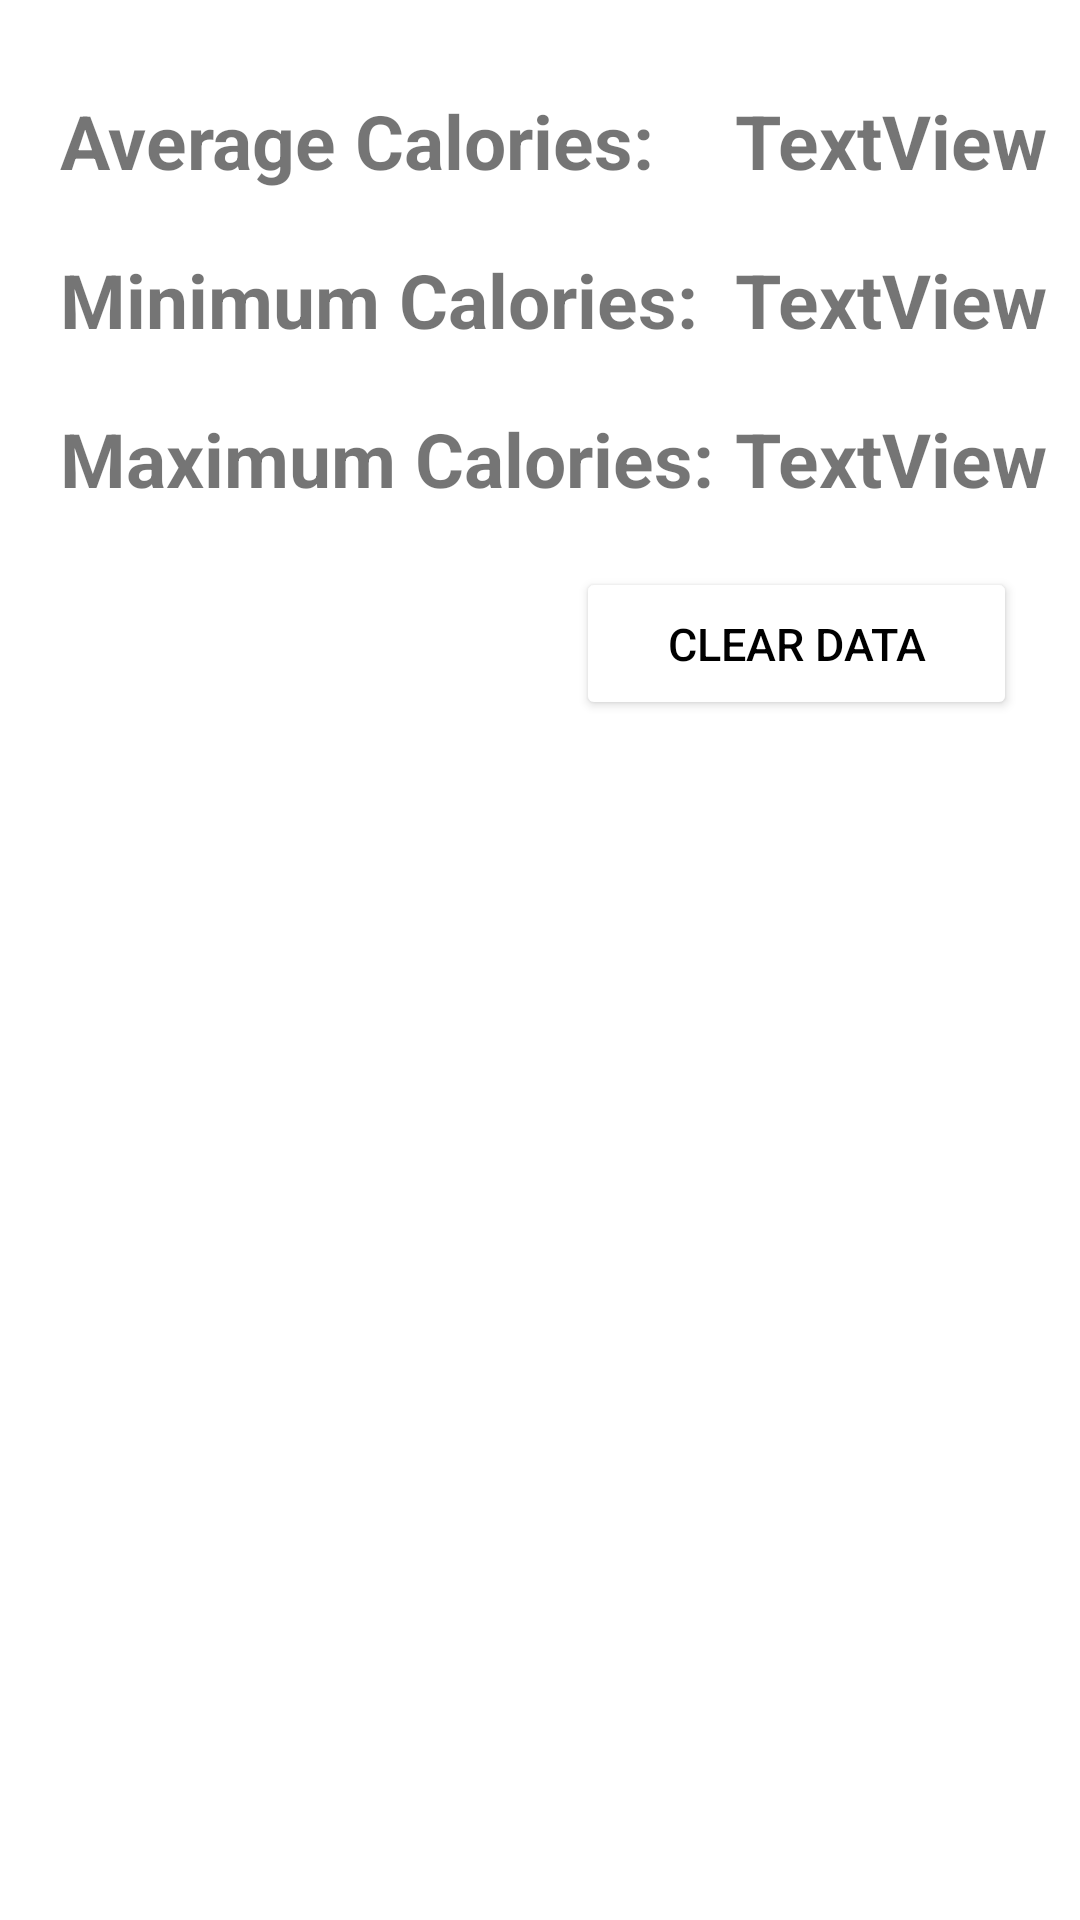

Here is an Android app screen rendered from its layout file. Give the layout XML and the strings, colors and styles it references.
<!-- AndroidManifest.xml: application theme Theme.BitFit_App_2 -->
<!-- res/layout/dashboard_fragment.xml -->
<?xml version="1.0" encoding="utf-8"?>
<androidx.constraintlayout.widget.ConstraintLayout xmlns:android="http://schemas.android.com/apk/res/android"
    xmlns:tools="http://schemas.android.com/tools"
    android:layout_width="match_parent"
    android:layout_height="match_parent"
    xmlns:app="http://schemas.android.com/apk/res-auto"
    tools:context=".DashboardFragment">

    <TextView
        android:id="@+id/AverageCaloriesTV"
        android:layout_width="225dp"
        android:layout_height="53dp"
        android:layout_marginStart="20dp"
        android:layout_marginTop="10dp"
        android:paddingTop="20dp"
        android:text="Average Calories: "
        android:textSize="25dp"
        android:textStyle="bold"
        app:layout_constraintStart_toStartOf="parent"
        app:layout_constraintTop_toTopOf="parent" />

    <TextView
        android:id="@+id/AverageCaloriesValueTV"
        android:layout_width="108dp"
        android:layout_height="53dp"
        android:layout_marginTop="10dp"
        android:layout_marginEnd="16dp"
        android:gravity="end"
        android:paddingTop="20dp"
        android:text="TextView"
        android:textSize="25dp"
        android:textStyle="bold"
        app:layout_constraintEnd_toEndOf="parent"
        app:layout_constraintStart_toEndOf="@+id/AverageCaloriesTV"
        app:layout_constraintTop_toTopOf="parent" />

    <TextView
        android:id="@+id/MinimumCaloriesTV"
        android:layout_width="225dp"
        android:layout_height="53dp"
        android:layout_marginStart="20dp"
        android:paddingTop="20dp"
        android:text="Minimum Calories: "
        android:textSize="25dp"
        android:textStyle="bold"
        app:layout_constraintStart_toStartOf="parent"
        app:layout_constraintTop_toBottomOf="@+id/AverageCaloriesTV" />

    <TextView
        android:id="@+id/MinimumCaloriesValueTV"
        android:layout_width="108dp"
        android:layout_height="53dp"
        android:layout_marginEnd="16dp"
        android:gravity="end"
        android:paddingTop="20dp"
        android:text="TextView"
        android:textSize="25dp"
        android:textStyle="bold"
        app:layout_constraintEnd_toEndOf="parent"
        app:layout_constraintStart_toEndOf="@+id/MinimumCaloriesTV"
        app:layout_constraintTop_toBottomOf="@+id/AverageCaloriesValueTV" />

    <TextView
        android:id="@+id/MaximumCaloriesTV"
        android:layout_width="225dp"
        android:layout_height="53dp"
        android:layout_marginStart="20dp"
        android:paddingTop="20dp"
        android:text="Maximum Calories: "
        android:textSize="25dp"
        android:textStyle="bold"
        app:layout_constraintBottom_toBottomOf="parent"
        app:layout_constraintStart_toStartOf="parent"
        app:layout_constraintTop_toBottomOf="@+id/MinimumCaloriesTV"
        app:layout_constraintVertical_bias="0.0" />

    <TextView
        android:id="@+id/MaximumCaloriesValueTV"
        android:layout_width="108dp"
        android:layout_height="53dp"
        android:layout_marginEnd="16dp"
        android:gravity="end"
        android:paddingTop="20dp"
        android:text="TextView"
        android:textSize="25dp"
        android:textStyle="bold"
        app:layout_constraintEnd_toEndOf="parent"
        app:layout_constraintStart_toEndOf="@+id/MaximumCaloriesTV"
        app:layout_constraintTop_toBottomOf="@+id/MinimumCaloriesValueTV" />

    <Button
        android:id="@+id/clearDataButton"
        android:layout_width="147dp"
        android:layout_height="51dp"
        android:layout_marginTop="20dp"
        android:backgroundTint="@color/light_gray"
        android:text="Clear Data"
        android:textColor="@color/black"
        android:textSize="15sp"
        app:layout_constraintBottom_toBottomOf="parent"
        app:layout_constraintEnd_toEndOf="parent"
        app:layout_constraintHorizontal_bias="0.901"
        app:layout_constraintStart_toStartOf="parent"
        app:layout_constraintTop_toBottomOf="@+id/MaximumCaloriesValueTV"
        app:layout_constraintVertical_bias="0.0" />
</androidx.constraintlayout.widget.ConstraintLayout>
<!-- resources referenced by this layout -->
<resources>
  <style name="Theme.BitFit_App_2" parent="Theme.MaterialComponents.DayNight.DarkActionBar">
          
          <item name="colorPrimary">@color/purple_500</item>
          <item name="colorPrimaryVariant">@color/purple_700</item>
          <item name="colorOnPrimary">@color/white</item>
          
          <item name="colorSecondary">@color/teal_200</item>
          <item name="colorSecondaryVariant">@color/teal_700</item>
          <item name="colorOnSecondary">@color/black</item>
          
          <item name="android:statusBarColor">?attr/colorPrimaryVariant</item>
          
      </style>
  <!-- not gathered from this repository: default colours our renderer supplied (Android Studio template values) -->
  <color name="purple_500">#FF6200EE</color>
  <color name="purple_700">#FF3700B3</color>
  <color name="teal_200">#FF03DAC5</color>
  <color name="teal_700">#FF018786</color>
  <color name="black">#FF000000</color>
  <color name="white">#FFFFFFFF</color>
</resources>
